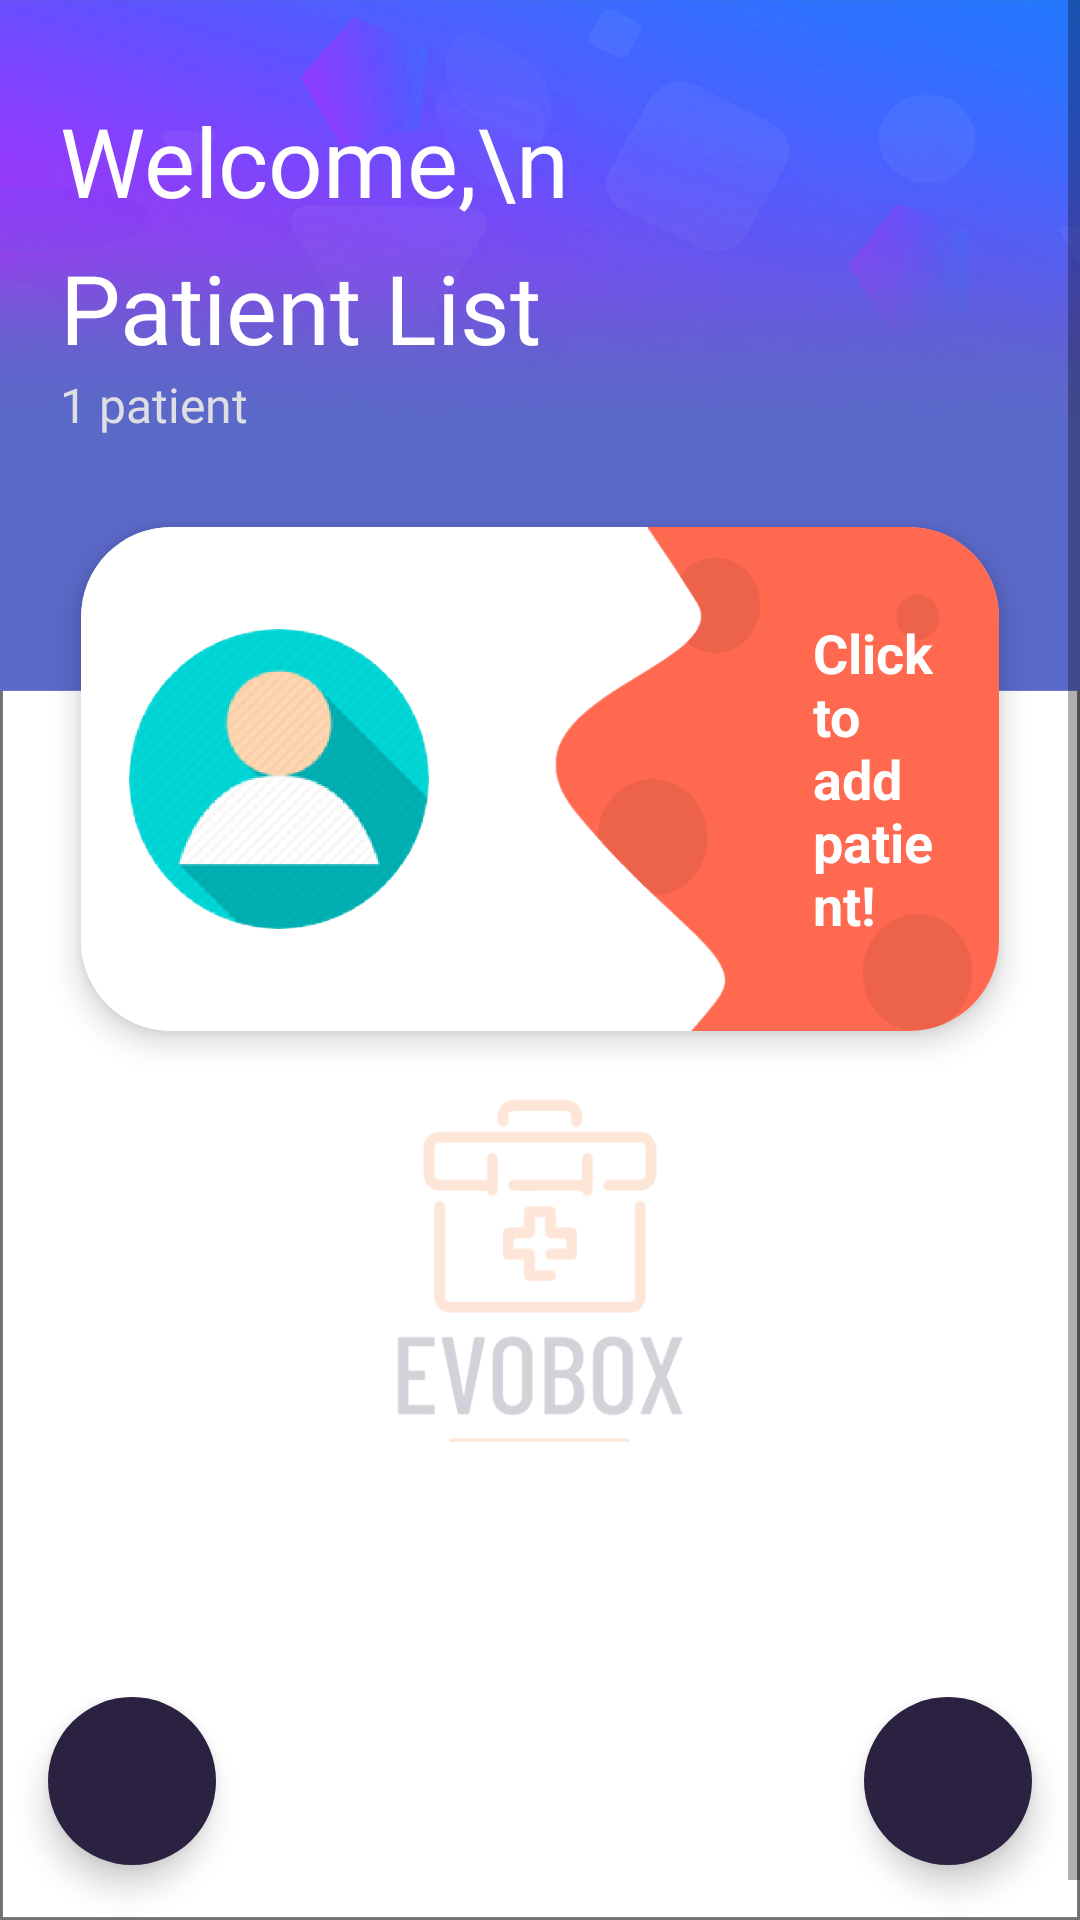

Reconstruct the res/layout file that produces this screen, plus the resources it refers to.
<!-- AndroidManifest.xml: application theme AppTheme -->
<!-- res/layout/activity_home_page.xml -->
<?xml version="1.0" encoding="utf-8"?>
<ScrollView xmlns:android="http://schemas.android.com/apk/res/android"
    xmlns:app="http://schemas.android.com/apk/res-auto"
    xmlns:tools="http://schemas.android.com/tools"
    android:layout_width="match_parent"
    android:layout_height="match_parent"
    android:background="@drawable/banner"
    tools:context=".HomePageActivity">

    <LinearLayout
        android:orientation="vertical"
        android:layout_width="match_parent"
        android:layout_height="match_parent">

        <RelativeLayout
            android:layout_marginTop="32dp"
            android:layout_marginLeft="20dp"
            android:layout_marginRight="20dp"
            android:layout_width="match_parent"
            android:layout_height="wrap_content">

            <TextView
                android:id="@+id/username"
                android:layout_width="wrap_content"
                android:layout_height="wrap_content"
                android:fontFamily="@font/bold"
                android:text="Welcome,\n"
                android:textColor="@color/white"
                android:textSize="32sp"/>

            <TextView
                android:layout_marginTop="6dp"
                android:id="@+id/patientList"
                android:layout_width="wrap_content"
                android:layout_height="wrap_content"
                android:layout_below="@+id/username"
                android:fontFamily="@font/bold"
                android:text="Patient List"
                android:textColor="@color/white"
                android:textSize="32sp" />

            <TextView
                android:id="@+id/patientNumber"
                android:layout_width="wrap_content"
                android:layout_height="wrap_content"
                android:layout_below="@+id/patientList"
                android:fontFamily="@font/light"
                android:text="1 patient"
                android:textColor="@color/light_gray"
                android:textSize="16sp" />
        </RelativeLayout>
        
        <GridLayout
            android:columnCount="1"
            android:rowCount="2"
            android:alignmentMode="alignMargins"
            android:columnOrderPreserved="false"
            android:layout_width="match_parent"
            android:layout_height="wrap_content">

            <android.support.v7.widget.CardView
                android:id="@+id/cardDetail1"
                android:layout_width="wrap_content"
                android:layout_height="wrap_content"
                android:layout_columnWeight="1"
                android:layout_rowWeight="1"
                app:cardElevation="6dp"
                app:cardCornerRadius="30dp"
                android:layout_margin="12dp"
                app:cardUseCompatPadding="true"
                >

                <LinearLayout
                    android:layout_width="match_parent"
                    android:layout_height="match_parent"
                    android:orientation="horizontal"
                    android:gravity="center"
                    android:background="@drawable/cardbg"
                    android:padding="16dp">

                    <ImageView
                        android:layout_width="100dp"
                        android:layout_height="100dp"
                        android:layout_marginRight="64dp"
                        android:background="@drawable/avatar" />

                    <TextView
                        android:id="@+id/patientDetail"
                        android:layout_width="wrap_content"
                        android:layout_height="wrap_content"
                        android:layout_marginTop="12dp"
                        android:text="Click to add patient!"
                        android:textStyle="bold"
                        android:layout_marginLeft="64dp"
                        android:layout_marginBottom="12dp"
                        android:textColor="@color/white"
                        android:textSize="18sp" />
                </LinearLayout>
            </android.support.v7.widget.CardView>

            <android.support.v7.widget.CardView
                android:visibility="invisible"
                android:clickable="false"
                android:id="@+id/cardPlus1"
                android:layout_width="wrap_content"
                android:layout_height="wrap_content"
                android:layout_columnWeight="1"
                android:layout_rowWeight="1"
                app:cardElevation="6dp"
                app:cardCornerRadius="30dp"
                android:layout_margin="12dp"
                app:cardUseCompatPadding="true"
                >

                <LinearLayout
                    android:layout_width="match_parent"
                    android:layout_height="match_parent"
                    android:orientation="horizontal"
                    android:gravity="center"
                    android:padding="16dp">

                    <ImageView
                        android:layout_width="100dp"
                        android:layout_height="100dp" />
                </LinearLayout>
            </android.support.v7.widget.CardView>
        </GridLayout>


        <LinearLayout
            android:layout_width="match_parent"
            android:layout_height="wrap_content"
            android:orientation="horizontal">

            <android.support.design.widget.FloatingActionButton
                android:layout_width="wrap_content"
                android:layout_height="wrap_content"
                android:layout_gravity="left"
                android:layout_margin="16dp"
                app:borderWidth="0dp"
                android:src="@drawable/ic_exit_to_app_black_24dp"
                app:fabSize="normal"
                android:backgroundTint="@color/gray"
                android:elevation="16dp"
                android:id="@+id/exitFab1"/>
            <View
                android:layout_width="0dp"
                android:layout_height="0dp"
                android:layout_weight="1" />

            <android.support.design.widget.FloatingActionButton
                android:layout_width="wrap_content"
                android:layout_height="wrap_content"
                android:layout_margin="16dp"
                android:src="@drawable/ic_info_outline_black_24dp"
                app:fabSize="normal"
                app:borderWidth="0dp"
                android:layout_gravity="right"
                android:backgroundTint="@color/gray"
                android:elevation="16dp"
                android:id="@+id/infoFab1"/>
        </LinearLayout>
    </LinearLayout>
</ScrollView>
<!-- resources referenced by this layout -->
<resources>
  <color name="gray">#2A2240</color>
  <color name="light_gray">#DFDEE2</color>
  <color name="white">#FFFFFF</color>
  <!-- drawable avatar: png bitmap (drawable-hdpi, 31348 bytes) -->
  <!-- drawable banner: png bitmap (drawable-hdpi, 117758 bytes) -->
  <!-- drawable cardbg: png bitmap (drawable-hdpi, 11360 bytes) -->
  <style name="AppTheme" parent="Theme.AppCompat.Light.NoActionBar">
          
          <item name="colorPrimary">@color/light_gray</item>
          <item name="colorPrimaryDark">@color/colorPrimaryDark</item>
          <item name="colorAccent">@color/red</item>
          <item name="windowNoTitle">true</item>
          <item name="windowActionBar">false</item>
      </style>
  <color name="colorPrimaryDark">#2A2240</color>
  <color name="red">#F2843B</color>
</resources>
